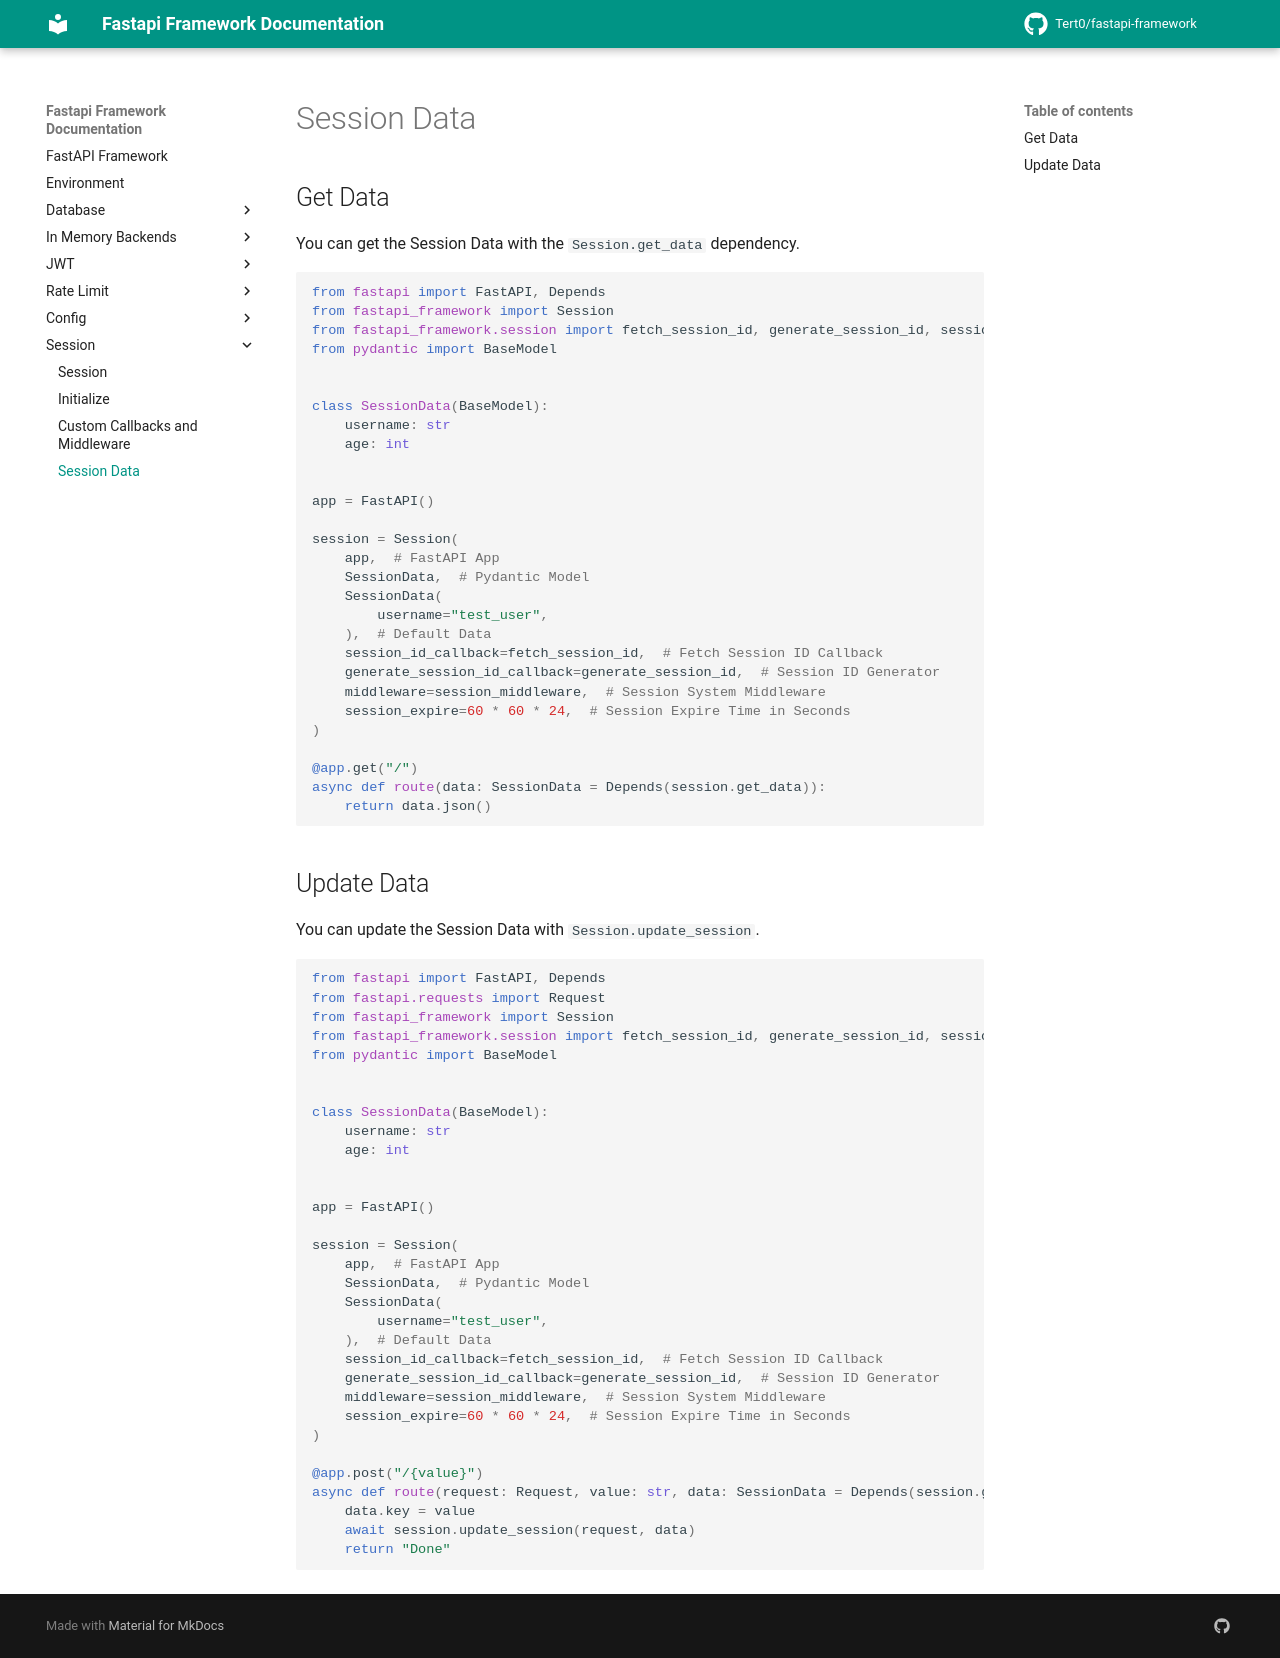

repository: Tert0/fastapi-framework · page: session/session-data/index.html · generator: mkdocs

# Session Data

## Get Data
You can get the Session Data with the `Session.get_data` dependency.
```python
from fastapi import FastAPI, Depends
from fastapi_framework import Session
from fastapi_framework.session import fetch_session_id, generate_session_id, session_middleware
from pydantic import BaseModel


class SessionData(BaseModel):
    username: str
    age: int


app = FastAPI()

session = Session(
    app,  # FastAPI App
    SessionData,  # Pydantic Model
    SessionData(
        username="test_user",
    ),  # Default Data
    session_id_callback=fetch_session_id,  # Fetch Session ID Callback
    generate_session_id_callback=generate_session_id,  # Session ID Generator
    middleware=session_middleware,  # Session System Middleware
    session_expire=60 * 60 * 24,  # Session Expire Time in Seconds
)

@app.get("/")
async def route(data: SessionData = Depends(session.get_data)):
    return data.json()
```

## Update Data
You can update the Session Data with `Session.update_session`.
```python
from fastapi import FastAPI, Depends
from fastapi.requests import Request
from fastapi_framework import Session
from fastapi_framework.session import fetch_session_id, generate_session_id, session_middleware
from pydantic import BaseModel


class SessionData(BaseModel):
    username: str
    age: int


app = FastAPI()

session = Session(
    app,  # FastAPI App
    SessionData,  # Pydantic Model
    SessionData(
        username="test_user",
    ),  # Default Data
    session_id_callback=fetch_session_id,  # Fetch Session ID Callback
    generate_session_id_callback=generate_session_id,  # Session ID Generator
    middleware=session_middleware,  # Session System Middleware
    session_expire=60 * 60 * 24,  # Session Expire Time in Seconds
)

@app.post("/{value}")
async def route(request: Request, value: str, data: SessionData = Depends(session.get_data)):
    data.key = value
    await session.update_session(request, data)
    return "Done"
```
